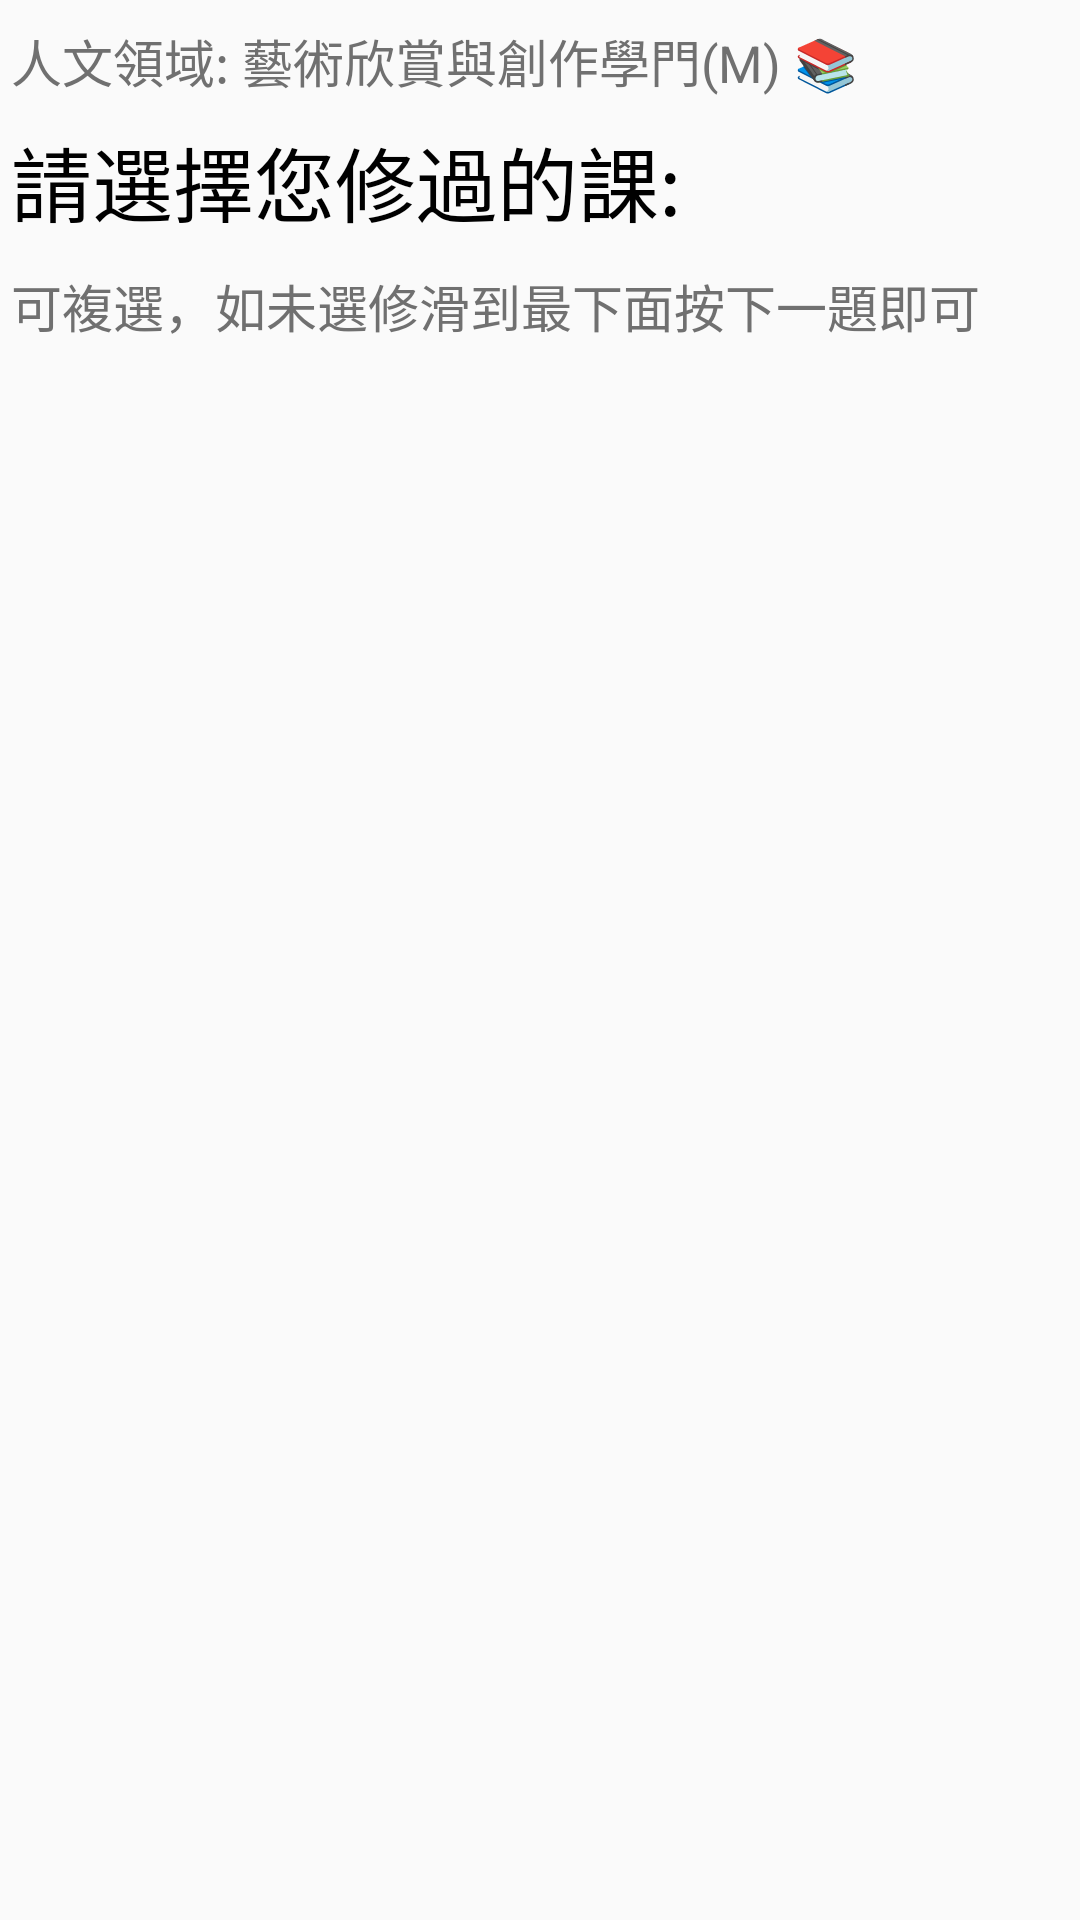

This screen was rendered from an Android layout file. Write that file and the resources it references.
<!-- AndroidManifest.xml: application theme Theme.example -->
<!-- res/layout/fragment_field_m.xml -->
<?xml version="1.0" encoding="utf-8"?>
<ScrollView
    xmlns:android="http://schemas.android.com/apk/res/android"
    xmlns:app="http://schemas.android.com/apk/res-auto"
    android:layout_width="match_parent"
    android:layout_height="match_parent">

    <androidx.constraintlayout.widget.ConstraintLayout
        android:layout_width="match_parent"
        android:layout_height="wrap_content">

        <TextView
            android:id="@+id/surveyingPageMTagline"
            android:layout_width="wrap_content"
            android:layout_height="wrap_content"
            android:layout_marginTop="8dp"
            android:layout_marginEnd="32dp"
            android:fontFamily="sans-serif"
            android:includeFontPadding="false"
            android:text="@string/surveying_page_tagline_M"
            android:textColor="#707070"
            android:textSize="17sp"
            app:layout_constraintEnd_toEndOf="parent"
            app:layout_constraintHorizontal_bias="0.08"
            app:layout_constraintStart_toStartOf="parent"
            app:layout_constraintTop_toTopOf="parent" />

        <TextView
            android:id="@+id/surveyingPageMTitle"
            android:layout_width="wrap_content"
            android:layout_height="wrap_content"
            android:layout_marginTop="8dp"
            android:fontFamily="sans-serif"
            android:includeFontPadding="false"
            android:text="@string/surveying_page_title"
            android:textColor="#000000"
            android:textSize="27sp"
            app:layout_constraintEnd_toEndOf="parent"
            app:layout_constraintHorizontal_bias="0.0"
            app:layout_constraintStart_toStartOf="@+id/surveyingPageMTagline"
            app:layout_constraintTop_toBottomOf="@+id/surveyingPageMTagline" />

        <TextView
            android:id="@+id/surveyingPageMContent"
            android:layout_width="0dp"
            android:layout_height="wrap_content"
            android:layout_marginTop="10dp"
            android:fontFamily="sans-serif"
            android:includeFontPadding="false"
            android:text="@string/surveying_page_context"
            android:textColor="#707070"
            android:textSize="17sp"
            app:layout_constraintBottom_toBottomOf="parent"
            app:layout_constraintEnd_toEndOf="parent"
            app:layout_constraintHorizontal_bias="0.0"
            app:layout_constraintStart_toStartOf="@+id/surveyingPageMTagline"
            app:layout_constraintTop_toBottomOf="@+id/surveyingPageMTitle"
            app:layout_constraintVertical_bias="0.0" />

        <androidx.recyclerview.widget.RecyclerView
            android:id="@+id/surveyingPageMList"
            android:layout_width="match_parent"
            android:layout_height="wrap_content"
            android:layout_marginStart="16dp"
            android:layout_marginTop="20dp"
            android:layout_marginEnd="16dp"
            android:paddingBottom="20dp"
            app:layout_constraintBottom_toBottomOf="parent"
            app:layout_constraintEnd_toEndOf="parent"
            app:layout_constraintStart_toStartOf="parent"
            app:layout_constraintTop_toBottomOf="@+id/surveyingPageMContent"
            app:layout_constraintVertical_bias="0.0" />
    </androidx.constraintlayout.widget.ConstraintLayout>

</ScrollView>
<!-- resources referenced by this layout -->
<resources>
  <string name="surveying_page_context">可複選，如未選修滑到最下面按下一題即可</string>
  <string name="surveying_page_tagline_M">人文領域: 藝術欣賞與創作學門(M) 📚</string>
  <string name="surveying_page_title">請選擇您修過的課:</string>
  <style name="Theme.example" parent="Theme.AppCompat.Light.DarkActionBar">
          
          <item name="colorPrimary">#BBEBD5</item>
          <item name="colorPrimaryDark">#BBEBD5</item>
          <item name="colorAccent">#BBEBD5</item>
      </style>
</resources>
